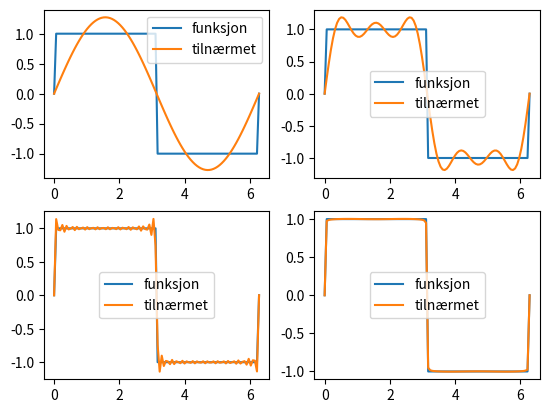

This chart was generated by the following Python code:
# -*- coding: utf-8 -*-
"""
Created on Mon Oct  1 19:33:39 2018

@author: matsh_000
"""
import math
import numpy as np
import matplotlib.pyplot as plt

def f(t, T = 2*math.pi):
    '''
    Tar input t og gir en ny verdi y
    ut fra kriteriene under.
    '''
    if (0<t and t<(T/2.0)):
        t = 1
    elif (t == (T/2)):
        t = 0
    elif ((t>T/2.0) and t<T):
        t = -1
    else:
        t = 0
    return t
f = np.vectorize(f) #vektroiserer funksjonen f
def s(t,n, T = 2*np.pi):
    '''
    tar input t og gir en tilnærming s med nøyaktighet n
    '''
    S = 0.0
    for i in range(1, n+1):
        h1 = (2*(2*i-1)*np.pi*t)/T
        h2 = 1/(2*i-1)
        S = S + h2*np.sin(h1)
    S = S * (4/(np.pi))
    return S

n=100
T = 2*math.pi
x = np.linspace(0,T,n)
values = [1,3,20,200] #Bestemte verdier

for k in range(1,len(values)+1): #går igjennom verdiene
    fx = f(x)
    sx = s(x,values[k-1])
    plt.subplot(2,2,k) #lager en subplot for hver av de, ellers kan man kommentere ut denne linjen for å få alt i et.
    plt.plot(x,fx, label = 'funksjon')
    plt.plot(x,sx, label = 'tilnærmet')
    plt.legend()
plt.show()
'''
terminal> sinesum1_plot.py
<plot>
'''